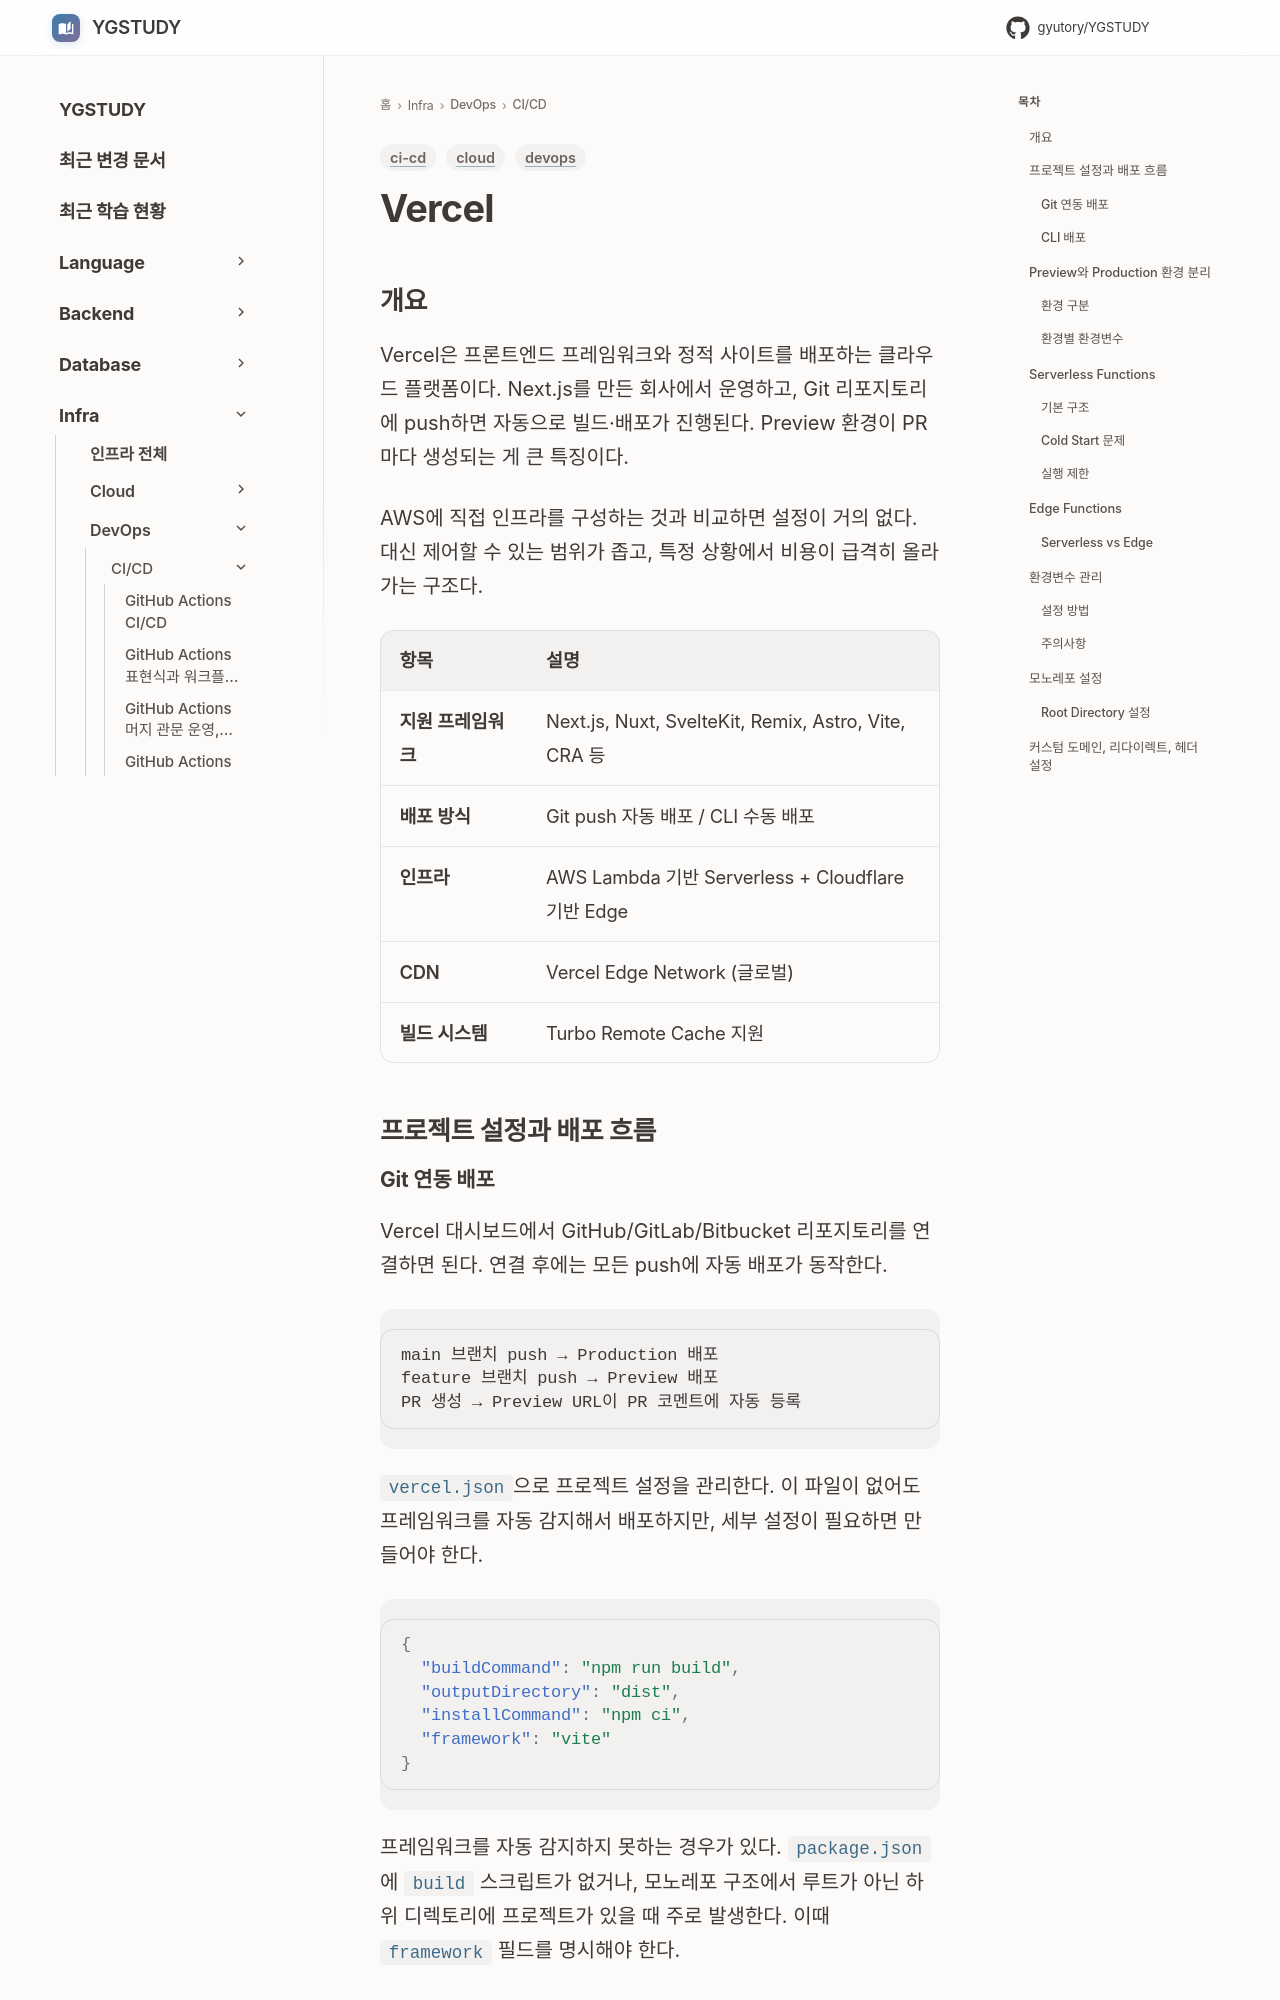

repository: GYUTORY/YGSTUDY · page: DevOps/CI_CD/Vercel/index.html · generator: mkdocs

---
title: Vercel
tags: [devops, cloud, ci-cd]
updated: 2026-04-13
---

# Vercel

## 개요

Vercel은 프론트엔드 프레임워크와 정적 사이트를 배포하는 클라우드 플랫폼이다. Next.js를 만든 회사에서 운영하고, Git 리포지토리에 push하면 자동으로 빌드·배포가 진행된다. Preview 환경이 PR마다 생성되는 게 큰 특징이다.

AWS에 직접 인프라를 구성하는 것과 비교하면 설정이 거의 없다. 대신 제어할 수 있는 범위가 좁고, 특정 상황에서 비용이 급격히 올라가는 구조다.

| 항목 | 설명 |
|------|------|
| **지원 프레임워크** | Next.js, Nuxt, SvelteKit, Remix, Astro, Vite, CRA 등 |
| **배포 방식** | Git push 자동 배포 / CLI 수동 배포 |
| **인프라** | AWS Lambda 기반 Serverless + Cloudflare 기반 Edge |
| **CDN** | Vercel Edge Network (글로벌) |
| **빌드 시스템** | Turbo Remote Cache 지원 |

## 프로젝트 설정과 배포 흐름

### Git 연동 배포

Vercel 대시보드에서 GitHub/GitLab/Bitbucket 리포지토리를 연결하면 된다. 연결 후에는 모든 push에 자동 배포가 동작한다.

```
main 브랜치 push → Production 배포
feature 브랜치 push → Preview 배포
PR 생성 → Preview URL이 PR 코멘트에 자동 등록
```

`vercel.json`으로 프로젝트 설정을 관리한다. 이 파일이 없어도 프레임워크를 자동 감지해서 배포하지만, 세부 설정이 필요하면 만들어야 한다.

```json
{
  "buildCommand": "npm run build",
  "outputDirectory": "dist",
  "installCommand": "npm ci",
  "framework": "vite"
}
```

프레임워크를 자동 감지하지 못하는 경우가 있다. `package.json`에 `build` 스크립트가 없거나, 모노레포 구조에서 루트가 아닌 하위 디렉토리에 프로젝트가 있을 때 주로 발생한다. 이때 `framework` 필드를 명시해야 한다.
